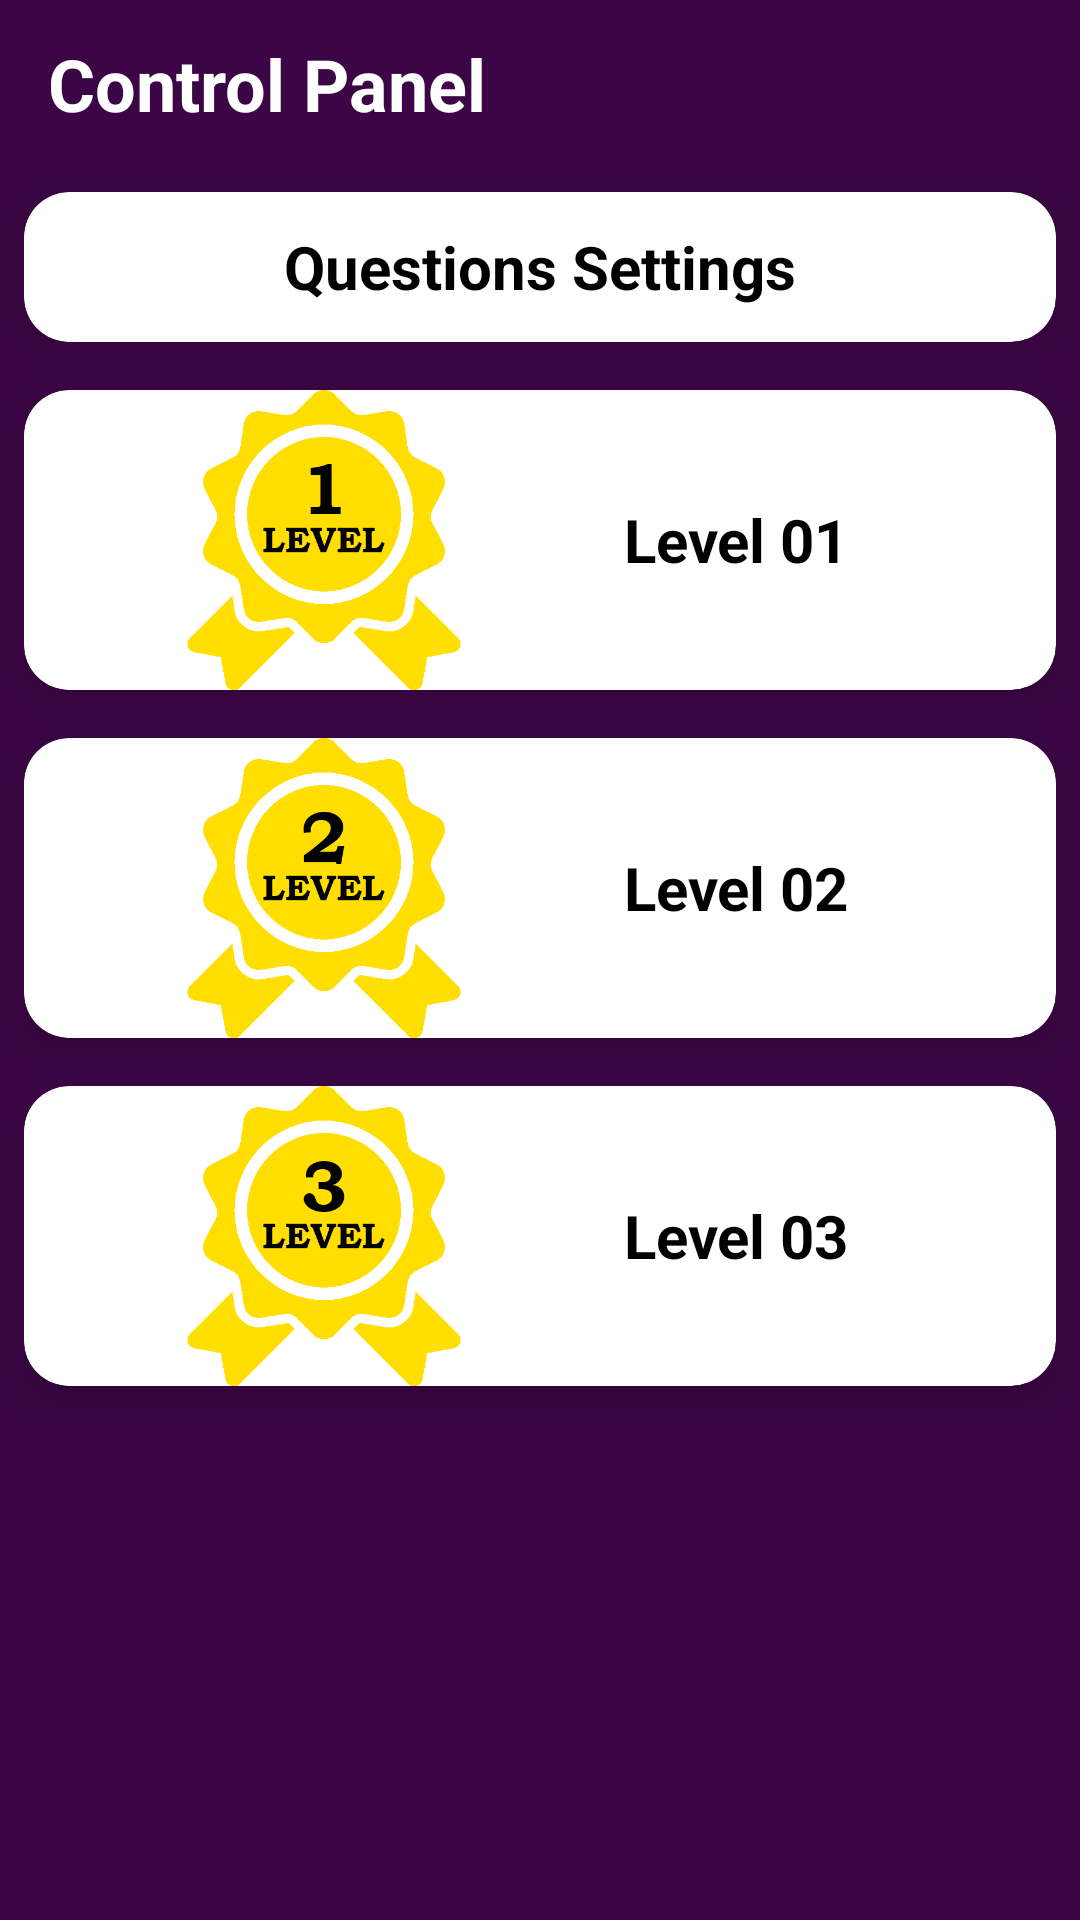

Layout XML and referenced resources for this Android screen:
<!-- AndroidManifest.xml: application theme AppTheme -->
<!-- res/layout/activity_admin.xml -->
<?xml version="1.0" encoding="utf-8"?>
<androidx.constraintlayout.widget.ConstraintLayout
    xmlns:android="http://schemas.android.com/apk/res/android"
    xmlns:app="http://schemas.android.com/apk/res-auto"
    xmlns:tools="http://schemas.android.com/tools"
    android:layout_width="match_parent"
    android:layout_height="match_parent"
    android:background="@color/colorPrimaryDark"
    tools:context=".AdminActivity">

    <androidx.appcompat.widget.Toolbar
        android:id="@+id/toolbar"
        android:layout_width="0dp"
        android:layout_height="wrap_content"
        android:background="?attr/colorPrimary"
        android:minHeight="?attr/actionBarSize"
        android:theme="?attr/actionBarTheme"
        app:layout_constraintEnd_toEndOf="parent"
        app:layout_constraintStart_toStartOf="parent"
        app:layout_constraintTop_toTopOf="parent">

        <TextView
            android:layout_width="wrap_content"
            android:layout_height="wrap_content"
            android:textColor="@color/colorWhite"
            android:textStyle="bold"
            android:text="@string/control_panel"
            android:textSize="24sp"/>

    </androidx.appcompat.widget.Toolbar>

    <androidx.cardview.widget.CardView
        android:id="@+id/cardView"
        android:layout_width="0dp"
        android:layout_height="wrap_content"
        android:layout_marginLeft="8dp"
        android:layout_marginTop="8dp"
        android:layout_marginRight="8dp"
        android:clickable="true"
        android:focusable="true"
        android:foreground="?android:attr/selectableItemBackground"
        app:cardCornerRadius="15dp"
        app:cardElevation="8dp"
        app:layout_constraintEnd_toEndOf="parent"
        app:layout_constraintStart_toStartOf="parent"
        app:layout_constraintTop_toBottomOf="@+id/toolbar">

        <TextView
            android:layout_width="wrap_content"
            android:layout_height="50dp"
            android:gravity="center"
            android:layout_gravity="center"
            android:text="@string/question_settings"
            android:textColor="@color/colorBlack"
            android:textSize="20sp"
            android:textStyle="bold" />

    </androidx.cardview.widget.CardView>

    <androidx.cardview.widget.CardView
        android:id="@+id/level1"
        android:layout_width="0dp"
        android:layout_height="wrap_content"
        android:layout_marginLeft="8dp"
        android:layout_marginTop="16dp"
        android:layout_marginRight="8dp"
        android:clickable="true"
        android:focusable="true"
        android:foreground="?android:attr/selectableItemBackground"
        app:cardCornerRadius="15dp"
        app:cardElevation="8dp"
        app:layout_constraintEnd_toEndOf="parent"
        app:layout_constraintStart_toStartOf="parent"
        app:layout_constraintTop_toBottomOf="@+id/cardView">

        <LinearLayout
            android:layout_width="match_parent"
            android:layout_height="match_parent"
            android:gravity="center_vertical"
            android:orientation="horizontal">

            <ImageView
                android:layout_width="200dp"
                android:layout_height="100dp"
                android:src="@drawable/lvl1" />

            <TextView
                android:layout_width="wrap_content"
                android:layout_height="wrap_content"
                android:text="@string/level_01"
                android:textColor="@color/colorBlack"
                android:textSize="20sp"
                android:textStyle="bold" />

        </LinearLayout>

    </androidx.cardview.widget.CardView>

    <androidx.cardview.widget.CardView
        android:id="@+id/level2"
        android:layout_width="0dp"
        android:layout_height="wrap_content"
        android:layout_marginLeft="8dp"
        android:layout_marginTop="16dp"
        android:layout_marginRight="8dp"
        android:clickable="true"
        android:focusable="true"
        android:foreground="?android:attr/selectableItemBackground"
        app:cardCornerRadius="15dp"
        app:cardElevation="8dp"
        app:layout_constraintEnd_toEndOf="parent"
        app:layout_constraintStart_toStartOf="parent"
        app:layout_constraintTop_toBottomOf="@+id/level1">

        <LinearLayout
            android:layout_width="match_parent"
            android:layout_height="match_parent"
            android:gravity="center_vertical"
            android:orientation="horizontal">

            <ImageView
                android:layout_width="200dp"
                android:layout_height="100dp"
                android:src="@drawable/lvl2" />

            <TextView
                android:layout_width="wrap_content"
                android:layout_height="wrap_content"
                android:text="@string/level_02"
                android:textColor="@color/colorBlack"
                android:textSize="20sp"
                android:textStyle="bold" />

        </LinearLayout>

    </androidx.cardview.widget.CardView>

    <androidx.cardview.widget.CardView
        android:id="@+id/level3"
        android:layout_width="0dp"
        android:layout_height="wrap_content"
        android:layout_marginLeft="8dp"
        android:layout_marginTop="16dp"
        android:layout_marginRight="8dp"
        android:clickable="true"
        android:focusable="true"
        android:foreground="?android:attr/selectableItemBackground"
        app:cardCornerRadius="15dp"
        app:cardElevation="8dp"
        app:layout_constraintEnd_toEndOf="parent"
        app:layout_constraintStart_toStartOf="parent"
        app:layout_constraintTop_toBottomOf="@+id/level2">

        <LinearLayout
            android:layout_width="match_parent"
            android:layout_height="match_parent"
            android:gravity="center_vertical"
            android:orientation="horizontal">

            <ImageView
                android:layout_width="200dp"
                android:layout_height="100dp"
                android:src="@drawable/lvl3" />

            <TextView
                android:layout_width="wrap_content"
                android:layout_height="wrap_content"
                android:text="@string/level_03"
                android:textColor="@color/colorBlack"
                android:textSize="20sp"
                android:textStyle="bold" />

        </LinearLayout>

    </androidx.cardview.widget.CardView>

</androidx.constraintlayout.widget.ConstraintLayout>
<!-- resources referenced by this layout -->
<resources>
  <color name="colorBlack">#000000</color>
  <color name="colorPrimaryDark">#3c0545</color>
  <color name="colorWhite">#FFFFFF</color>
  <!-- drawable lvl1: png bitmap (drawable, 11731 bytes) -->
  <!-- drawable lvl2: png bitmap (drawable, 13828 bytes) -->
  <!-- drawable lvl3: png bitmap (drawable, 14349 bytes) -->
  <string name="control_panel">Control Panel</string>
  <string name="level_01">Level 01</string>
  <string name="level_02">Level 02</string>
  <string name="level_03">Level 03</string>
  <string name="question_settings">Questions Settings</string>
  <style name="AppTheme" parent="Theme.AppCompat.Light.NoActionBar">
          
          <item name="colorPrimary">@color/colorPrimaryDark</item>
          <item name="colorPrimaryDark">@color/colorPrimary</item>
          <item name="colorAccent">@color/colorAccent</item>
      </style>
  <color name="colorPrimary">#3700B3</color>
  <color name="colorAccent">#0692be</color>
</resources>
